Image classification data set "skindata-2" (Deepchavan1/skin-cancer on GitHub). Class labels (5): akiec, bcc, bkl, mel, vasc.

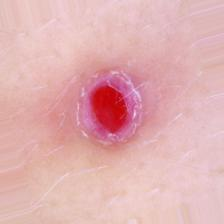
Label: vasc

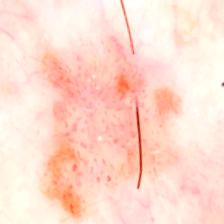
Label: akiec

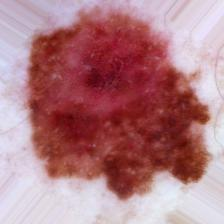
Label: mel

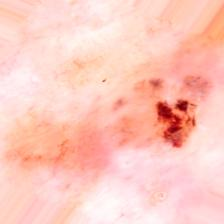
Label: bcc

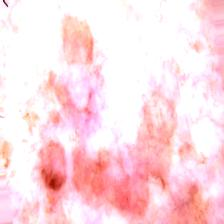
Label: bkl

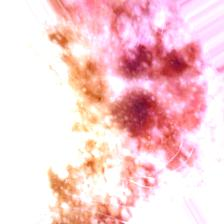
Label: bkl
